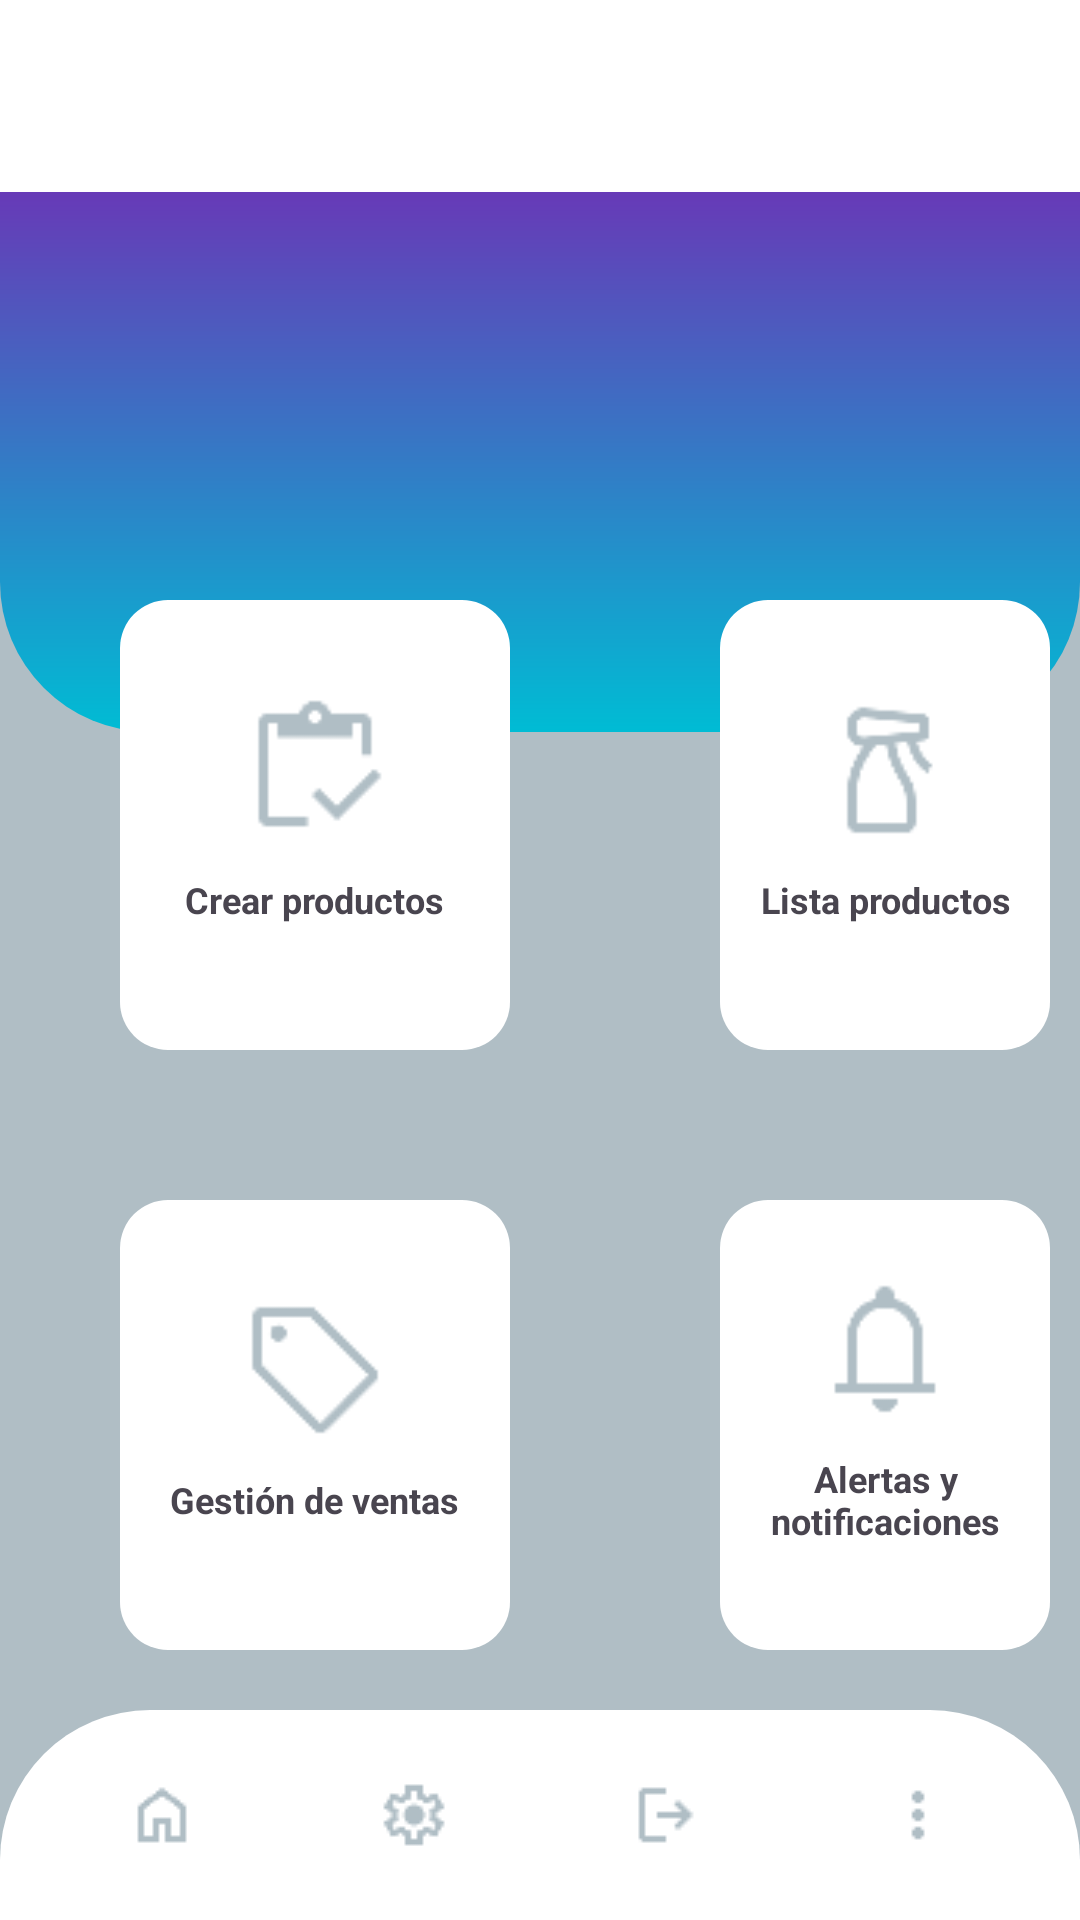

Write the Android layout XML for this screen, with the resource values it uses.
<!-- AndroidManifest.xml: application theme Theme.Stockbrain -->
<!-- res/layout/home.xml -->
<?xml version="1.0" encoding="utf-8"?>
<RelativeLayout xmlns:android="http://schemas.android.com/apk/res/android"
    android:layout_width="match_parent"
    android:layout_height="match_parent"
    xmlns:app="http://schemas.android.com/apk/res-auto"
    android:background="#B0BEC5">

    <androidx.appcompat.widget.Toolbar
        android:id="@+id/toolbar"
        android:layout_width="match_parent"
        android:layout_height="?attr/actionBarSize"
        android:background="#FFFFFF"
        app:titleTextColor="@color/black"
        android:theme="@style/ThemeOverlay.AppCompat.ActionBar" />

        <LinearLayout
            android:layout_width="match_parent"
            android:layout_height="180dp"
            android:background="@drawable/rounded_gradient"
            android:orientation="horizontal"
            android:layout_below="@+id/toolbar"
            android:gravity="center">

            <ImageView
                android:id="@+id/logo"
                android:layout_width="64dp"
                android:layout_height="64dp"
                android:src="@drawable/stockbrain_logo"
                android:layout_gravity="center"
                android:layout_marginBottom="10dp"/>

            <TextView
                android:id="@+id/txtNombreTienda"
                android:layout_width="wrap_content"
                android:layout_height="wrap_content"
                android:text=""
                android:textSize="18sp"
                android:textStyle="bold"
                android:textColor="@android:color/white"
                android:layout_gravity="center"
                android:layout_marginBottom="10dp"/>
        </LinearLayout>

        <LinearLayout
            android:id="@+id/seccion1"
            android:orientation="vertical"
            android:layout_width="130dp"
            android:layout_height="150dp"
            android:layout_marginTop="200dp"
            android:layout_marginRight="10dp"
            android:layout_marginLeft="40dp"
            android:layout_marginBottom="10dp"
            android:gravity="center"
            android:background="@drawable/fondo_bordes_redondos">

            <ImageButton
                android:id="@+id/inventario"
                android:layout_width="50dp"
                android:layout_height="50dp"
                android:background="#FFFFFF"
                android:src="@drawable/inventory"
                android:scaleType="fitCenter">
            </ImageButton>

            <TextView
                android:id="@+id/txtSeccion1"
                android:layout_width="wrap_content"
                android:layout_height="wrap_content"
                android:text="Crear productos"
                android:layout_margin="10dp"
                android:gravity="center"
                android:textStyle="bold"
                android:textSize="12sp">
            </TextView>
        </LinearLayout>

        <LinearLayout
            android:id="@+id/seccion2"
            android:orientation="vertical"
            android:layout_width="130dp"
            android:layout_height="150dp"
            android:layout_marginTop="200dp"
            android:layout_marginRight="10dp"
            android:layout_marginLeft="60dp"
            android:layout_marginBottom="10dp"
            android:gravity="center"
            android:layout_toRightOf="@+id/seccion1"
            android:background="@drawable/fondo_bordes_redondos">

            <ImageButton
                android:id="@+id/btn_lista_productos"
                android:layout_width="50dp"
                android:layout_height="50dp"
                android:background="#FFFFFF"
                android:src="@drawable/supplies"
                android:scaleType="fitCenter">
            </ImageButton>

            <TextView
                android:id="@+id/txtSeccion2"
                android:layout_width="wrap_content"
                android:layout_height="wrap_content"
                android:text="Lista productos"
                android:layout_margin="10dp"
                android:gravity="center"
                android:textStyle="bold"
                android:textSize="12sp">
            </TextView>

        </LinearLayout>

        <LinearLayout
            android:id="@+id/seccion3"
            android:orientation="vertical"
            android:layout_width="130dp"
            android:layout_height="150dp"
            android:layout_marginTop="40dp"
            android:layout_marginRight="10dp"
            android:layout_marginLeft="40dp"
            android:layout_marginBottom="10dp"
            android:gravity="center"
            android:layout_below="@+id/seccion1"
            android:background="@drawable/fondo_bordes_redondos">

            <ImageButton
                android:id="@+id/gestion_de_ventas"
                android:layout_width="50dp"
                android:layout_height="50dp"
                android:background="#FFFFFF"
                android:src="@drawable/sell"
                android:scaleType="fitCenter">
            </ImageButton>

            <TextView
                android:id="@+id/txtSeccion3"
                android:layout_width="wrap_content"
                android:layout_height="wrap_content"
                android:text="Gestión de ventas"
                android:layout_margin="10dp"
                android:gravity="center"
                android:textStyle="bold"
                android:textSize="12sp">
            </TextView>

        </LinearLayout>

        <LinearLayout
            android:id="@+id/seccion4"
            android:orientation="vertical"
            android:layout_width="130dp"
            android:layout_height="150dp"
            android:layout_marginTop="40dp"
            android:layout_marginRight="10dp"
            android:layout_marginLeft="60dp"
            android:layout_marginBottom="10dp"
            android:gravity="center"
            android:layout_below="@+id/seccion1"
            android:layout_toRightOf="@+id/seccion1"
            android:background="@drawable/fondo_bordes_redondos">

            <ImageButton
                android:id="@+id/alertas_notificaciones"
                android:layout_width="50dp"
                android:layout_height="50dp"
                android:background="#FFFFFF"
                android:src="@drawable/notifications"
                android:scaleType="fitCenter">
            </ImageButton>

            <TextView
                android:id="@+id/txtSeccion4"
                android:layout_width="wrap_content"
                android:layout_height="wrap_content"
                android:text="Alertas y notificaciones"
                android:textStyle="bold"
                android:layout_margin="10dp"
                android:gravity="center"
                android:textSize="12sp">
            </TextView>

        </LinearLayout>

        <LinearLayout
            android:id="@+id/seccion5"
            android:orientation="vertical"
            android:layout_width="130dp"
            android:layout_height="150dp"
            android:layout_marginTop="40dp"
            android:layout_marginRight="10dp"
            android:layout_marginLeft="40dp"
            android:layout_marginBottom="10dp"
            android:gravity="center"
            android:layout_below="@+id/seccion3"
            android:background="@drawable/fondo_bordes_redondos">

            <ImageButton
                android:id="@+id/soporte"
                android:layout_width="50dp"
                android:layout_height="50dp"
                android:background="#FFFFFF"
                android:src="@drawable/info"
                android:scaleType="fitCenter">
            </ImageButton>

            <TextView
                android:id="@+id/txtSeccion5"
                android:layout_width="wrap_content"
                android:layout_height="wrap_content"
                android:text="Soporte"
                android:layout_margin="10dp"
                android:gravity="center"
                android:textStyle="bold"
                android:textSize="12sp">
            </TextView>

        </LinearLayout>

        <LinearLayout
            android:id="@+id/seccion6"
            android:orientation="vertical"
            android:layout_width="130dp"
            android:layout_height="150dp"
            android:layout_marginTop="40dp"
            android:layout_marginRight="10dp"
            android:layout_marginLeft="60dp"
            android:layout_marginBottom="10dp"
            android:gravity="center"
            android:layout_below="@+id/seccion3"
            android:layout_toRightOf="@+id/seccion3"
            android:background="@drawable/fondo_bordes_redondos">

            <ImageButton
                android:id="@+id/btn_dashboard"
                android:layout_width="50dp"
                android:layout_height="50dp"
                android:background="#FFFFFF"
                android:src="@drawable/analytics"
                android:scaleType="fitCenter">
            </ImageButton>

            <TextView
                android:id="@+id/txtSeccion6"
                android:layout_width="wrap_content"
                android:layout_height="wrap_content"
                android:text="Dashboard"
                android:layout_margin="10dp"
                android:gravity="center"
                android:textStyle="bold"
                android:textSize="12sp">
            </TextView>

        </LinearLayout>

    <include
        android:id="@+id/barra_navegacion"
        layout="@layout/barra_navegacion"
        android:layout_width="match_parent"
        android:layout_height="70dp"
        android:layout_alignParentBottom="true" />

</RelativeLayout>
<!-- res/layout/barra_navegacion.xml (included above) -->
<?xml version="1.0" encoding="utf-8"?>
<LinearLayout
    xmlns:android="http://schemas.android.com/apk/res/android"
    android:id="@+id/menu_bajo"
    android:layout_width="match_parent"
    android:layout_height="wrap_content"
    android:orientation="horizontal"
    android:gravity="center"
    android:background="@drawable/borde_redondo_arriba"
    android:paddingTop="12dp"
    android:paddingBottom="12dp">

    <ImageButton
        android:id="@+id/inicio"
        android:layout_width="wrap_content"
        android:layout_height="wrap_content"
        android:src="@drawable/home"
        android:layout_marginEnd="60dp"
        android:background="#00FFFFFF" />

    <ImageButton
        android:id="@+id/ajustes"
        android:layout_width="wrap_content"
        android:layout_height="wrap_content"
        android:src="@drawable/settings"
        android:layout_marginEnd="60dp"
        android:background="#00FFFFFF" />

    <ImageButton
        android:id="@+id/logout"
        android:layout_width="wrap_content"
        android:layout_height="wrap_content"
        android:src="@drawable/logout"
        android:layout_marginEnd="60dp"
        android:background="#00FFFFFF" />

    <ImageButton
        android:id="@+id/more"
        android:layout_width="wrap_content"
        android:layout_height="wrap_content"
        android:src="@drawable/more"
        android:background="#00FFFFFF" />

</LinearLayout>
<!-- resources referenced by this layout -->
<resources>
  <color name="black">#000000</color>
  <!-- drawable analytics: png bitmap (drawable, 339 bytes) -->
  <!-- drawable borde_redondo_arriba (drawable) -->
  <shape xmlns:android="http://schemas.android.com/apk/res/android"
      android:shape="rectangle">
  
      
      <solid android:color="#FFFFFF" />
  
      <corners android:topLeftRadius="50dp" android:topRightRadius="50dp"/>
  </shape>
  <!-- drawable fondo_bordes_redondos (drawable) -->
  <shape xmlns:android="http://schemas.android.com/apk/res/android"
      android:shape="rectangle">
  
      
      <solid android:color="#FFFFFF" />
  
      
      <corners android:radius="16dp" />
  
      
      
  </shape>
  <!-- drawable home: png bitmap (drawable, 315 bytes) -->
  <!-- drawable info: png bitmap (drawable, 1031 bytes) -->
  <!-- drawable inventory: png bitmap (drawable, 623 bytes) -->
  <!-- drawable logout: png bitmap (drawable, 302 bytes) -->
  <!-- drawable more: png bitmap (drawable, 184 bytes) -->
  <!-- drawable notifications: png bitmap (drawable, 610 bytes) -->
  <!-- drawable rounded_gradient (drawable) -->
  <?xml version="1.0" encoding="utf-8"?>
  <shape xmlns:android="http://schemas.android.com/apk/res/android">
  
      <corners android:bottomRightRadius="50dp" android:bottomLeftRadius="50dp"/>
  
      <gradient
          android:type="linear"
          android:angle="270"
          android:startColor="#673AB7"
          android:endColor="#00BCD4" />
  </shape>
  <!-- drawable sell: png bitmap (drawable, 653 bytes) -->
  <!-- drawable settings: png bitmap (drawable, 601 bytes) -->
  <!-- drawable supplies: png bitmap (drawable, 957 bytes) -->
  <style name="Theme.Stockbrain" parent="Base.Theme.Stockbrain" />
  <style name="Base.Theme.Stockbrain" parent="Theme.Material3.DayNight.NoActionBar">
          
          
      </style>
</resources>
